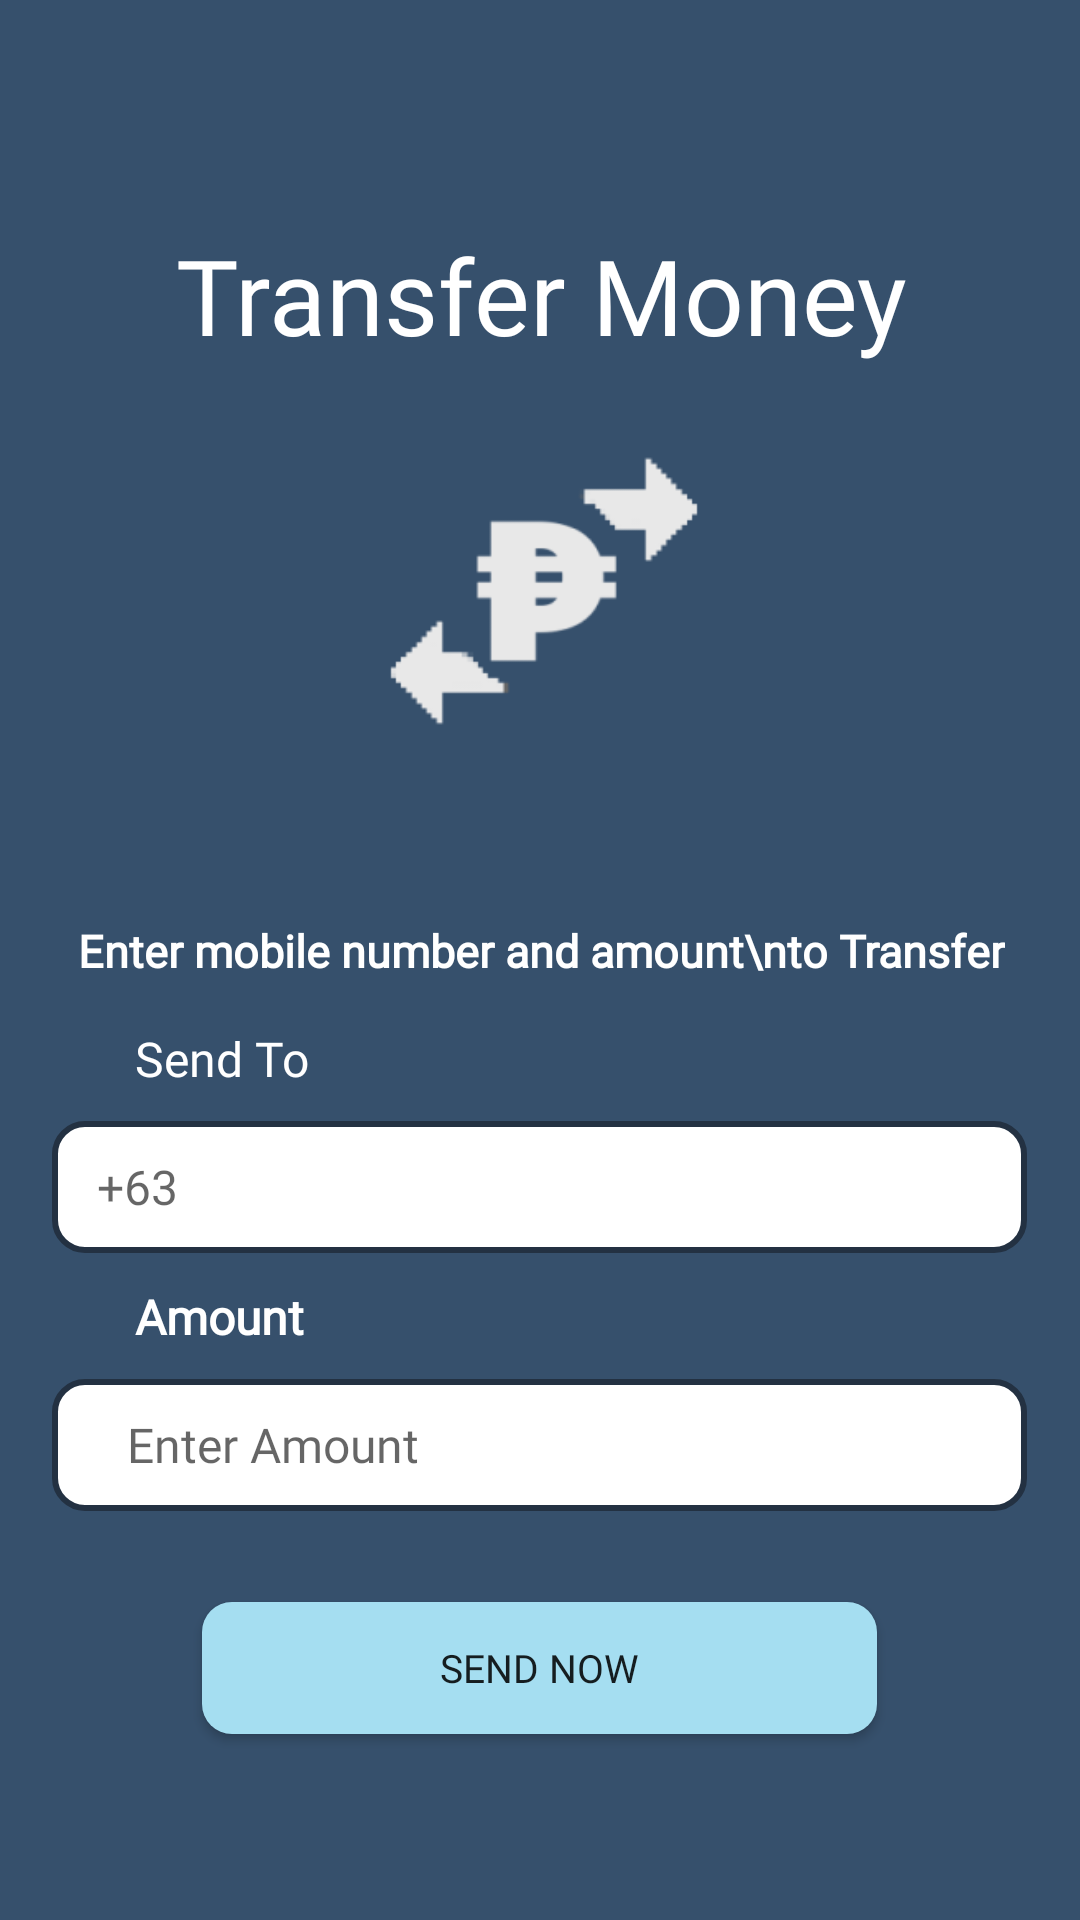

This screen was rendered from an Android layout file. Write that file and the resources it references.
<!-- AndroidManifest.xml: application theme Theme.RFCBA_BankPet -->
<!-- res/layout/activity_transfer_page3.xml -->
<?xml version="1.0" encoding="utf-8"?>
<androidx.constraintlayout.widget.ConstraintLayout xmlns:android="http://schemas.android.com/apk/res/android"
    xmlns:app="http://schemas.android.com/apk/res-auto"
    xmlns:tools="http://schemas.android.com/tools"
    android:layout_width="match_parent"
    android:layout_height="match_parent"
    tools:context=".TransferPage3"
    android:background="@color/colorprimary">

    <androidx.constraintlayout.widget.ConstraintLayout
        android:id="@+id/layoutheader"
        android:layout_width="413dp"
        android:layout_height="267dp"
        android:layout_marginTop="75dp"
        app:layout_constraintEnd_toEndOf="parent"
        app:layout_constraintStart_toStartOf="parent"
        app:layout_constraintTop_toTopOf="parent">


        <TextView
            android:id="@+id/textView2"
            android:layout_width="wrap_content"
            android:layout_height="wrap_content"
            android:fontFamily="@font/poppins_semibold"
            android:text="Transfer Money"
            android:textColor="@color/white"
            android:textSize="35dp"
            app:layout_constraintBottom_toBottomOf="parent"
            app:layout_constraintEnd_toEndOf="parent"
            app:layout_constraintStart_toStartOf="parent"
            app:layout_constraintTop_toTopOf="parent"
            app:layout_constraintVertical_bias="0.0" />

        <ImageView
            android:id="@+id/moneyimg"
            android:layout_width="306dp"
            android:layout_height="204dp"
            android:layout_marginTop="20dp"
            android:src="@drawable/transfermoneypeso"
            app:layout_constraintBottom_toBottomOf="parent"
            app:layout_constraintEnd_toEndOf="parent"
            app:layout_constraintHorizontal_bias="0.507"
            app:layout_constraintStart_toStartOf="parent"
            app:layout_constraintTop_toTopOf="parent"
            app:layout_constraintVertical_bias="0.0" />

        <TextView
            android:id="@+id/textView"
            android:layout_width="wrap_content"
            android:layout_height="wrap_content"
            android:fontFamily="@font/poppins"
            android:text="Enter mobile number and amount\nto Transfer"
            android:textAlignment="center"
            android:textColor="@color/white"
            android:textSize="15sp"
            android:textStyle="bold"
            app:layout_constraintBottom_toBottomOf="parent"
            app:layout_constraintEnd_toEndOf="parent"
            app:layout_constraintStart_toStartOf="parent"
            app:layout_constraintTop_toTopOf="parent"
            app:layout_constraintVertical_bias="0.939" />


    </androidx.constraintlayout.widget.ConstraintLayout>

    <ScrollView
        android:layout_width="match_parent"
        android:layout_height="0dp"
        android:overScrollMode="never"
        android:scrollbars="none"
        app:layout_constraintBottom_toBottomOf="parent"
        app:layout_constraintTop_toBottomOf="@id/layoutheader"
        app:layout_constraintVertical_bias="1.0"
        tools:layout_editor_absoluteX="105dp">

        <LinearLayout
            android:layout_width="match_parent"
            android:layout_height="wrap_content"
            android:orientation="vertical">

            <LinearLayout
                android:layout_width="match_parent"
                android:layout_height="300dp"
                android:orientation="vertical">

                <TextView
                    android:layout_width="match_parent"
                    android:layout_height="wrap_content"
                    android:text="Send To"
                    android:paddingLeft="45dp"
                    android:textSize="16sp"
                    android:textColor="@color/white"
                    android:fontFamily="@font/poppins_semibold"/>

                <EditText
                    android:id="@+id/number_transfer"
                    android:layout_width="325dp"
                    android:layout_height="44dp"
                    android:layout_gravity="center"
                    android:layout_marginTop="10dp"
                    android:layout_marginBottom="-20dp"
                    android:background="@drawable/round"
                    android:fontFamily="@font/poppins"
                    android:hint="+63"
                    android:maxLength="11"
                    android:paddingLeft="15dp"
                    android:inputType="number"
                    android:textSize="16sp" />

                <TextView
                    android:layout_width="match_parent"
                    android:layout_height="wrap_content"
                    android:layout_marginTop="30dp"
                    android:text="Amount"
                    android:paddingLeft="45dp"
                    android:textSize="16sp"
                    android:textColor="@color/white"
                    android:textStyle="bold"
                    android:fontFamily="@font/poppins_semibold"/>

                <EditText
                    android:id="@+id/amount_transfer"
                    android:layout_width="325dp"
                    android:layout_height="44dp"
                    android:layout_gravity="center"
                    android:layout_marginTop="10dp"
                    android:layout_marginBottom="-20dp"
                    android:background="@drawable/round"
                    android:fontFamily="@font/poppins"
                    android:paddingLeft="25dp"
                    android:inputType="number"
                    android:hint="Enter Amount"
                    android:textSize="16sp"/>

                <Button
                    android:id="@+id/sendnowbtn3"
                    android:layout_width="225dp"
                    android:layout_height="44dp"
                    android:layout_gravity="center"
                    android:layout_marginTop="50dp"
                    android:layout_marginBottom="-20dp"
                    android:background="@drawable/loginbutton"
                    android:fontFamily="@font/poppins_semibold"
                    android:text="Send Now"
                    android:textSize="13sp" />

            </LinearLayout>

        </LinearLayout>

    </ScrollView>

</androidx.constraintlayout.widget.ConstraintLayout>
<!-- resources referenced by this layout -->
<resources>
  <color name="colorprimary">#36506C</color>
  <color name="white">#FFFFFFFF</color>
  <!-- drawable loginbutton (drawable) -->
  <?xml version="1.0" encoding="utf-8"?>
  <shape xmlns:android="http://schemas.android.com/apk/res/android"
      android:shape="rectangle">
  
      <solid android:color="@color/coloraccent"/>
      <corners android:radius="10dp"/>
  </shape>
  <!-- drawable round (drawable) -->
  <?xml version="1.0" encoding="utf-8"?>
  <shape xmlns:android="http://schemas.android.com/apk/res/android"
      android:shape="rectangle">
  
      <solid android:color="@color/white"/>
      <corners android:radius="10dp"/>
      <stroke android:color="@color/colorprimarydark" android:width="2dp">
  
      </stroke>
  </shape>
  <!-- drawable transfermoneypeso: png bitmap (drawable, 4043 bytes) -->
  <style name="Theme.RFCBA_BankPet" parent="Theme.AppCompat.DayNight.NoActionBar">
          
          <item name="colorPrimary">@color/purple_500</item>
          <item name="colorPrimaryVariant">@color/purple_700</item>
          <item name="colorOnPrimary">@color/white</item>
          
          <item name="colorSecondary">@color/teal_200</item>
          <item name="colorSecondaryVariant">@color/teal_700</item>
          <item name="colorOnSecondary">@color/black</item>
          
          <item name="android:statusBarColor" tools:targetApi="l">?attr/colorPrimaryVariant</item>
          
      </style>
  <color name="coloraccent">#A5DEF1</color>
  <color name="colorprimarydark">#233142</color>
  <color name="purple_500">#FF6200EE</color>
  <color name="purple_700">#FF3700B3</color>
  <color name="teal_200">#FF03DAC5</color>
  <color name="teal_700">#FF018786</color>
  <color name="black">#FF000000</color>
</resources>
